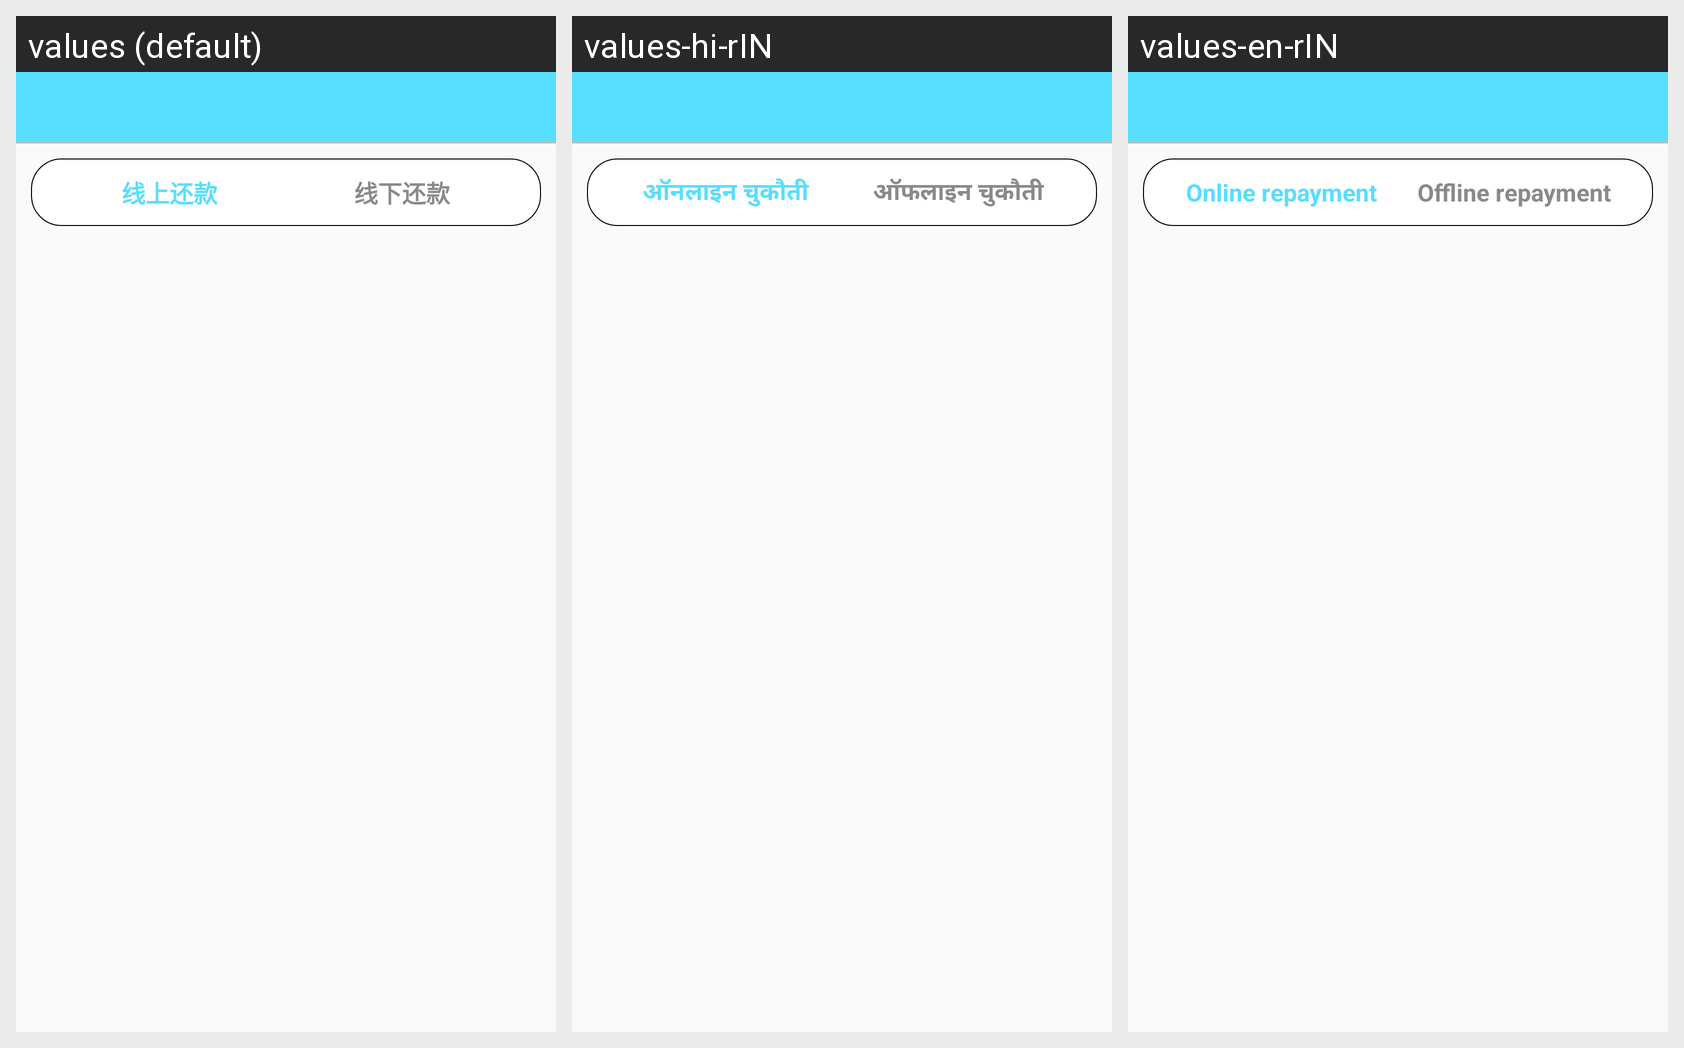

For this localized Android screen grid, give each drawn string resource with its value in every locale shown.
Android screen res/layout/activity_repayment.xml rendered under 3 locales, left to right: values (default), values-hi-rIN, values-en-rIN. Device: Nexus 5 (rendered at 1080×1920; each locale shown at half size, 540×960, under a caption strip naming it); theme AppTheme.
Strings drawn on this screen, with the default value and each locale's value (text and hints the layout hard-codes, and strings that could not be matched under every locale, appear in the picture but are not listed):

a31
  values: 线上还款
  values-hi-rIN: ऑनलाइन चुकौती
  values-en-rIN: Online repayment

a30
  values: 线下还款
  values-hi-rIN: ऑफलाइन चुकौती
  values-en-rIN: Offline repayment
